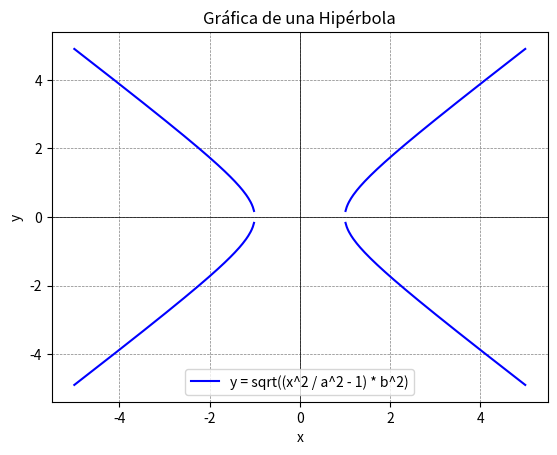

The matplotlib source for this figure:
# -*- coding: utf-8 -*-
"""
Created on Tue Sep 10 16:35:32 2024

[redacted]
"""

import numpy as np
import matplotlib.pyplot as plt

# Definir los parámetros de la hipérbola
a = 1
b = 1

# Crear un rango de valores para x
x = np.linspace(-5, 5, 400)
y1 = np.sqrt((x**2 / a**2 - 1) * b**2)
y2 = -np.sqrt((x**2 / a**2 - 1) * b**2)

# Graficar la hipérbola
plt.plot(x, y1, 'b', label='y = sqrt((x^2 / a^2 - 1) * b^2)')
plt.plot(x, y2, 'b')
plt.axhline(0, color='black',linewidth=0.5)
plt.axvline(0, color='black',linewidth=0.5)
plt.grid(color = 'gray', linestyle = '--', linewidth = 0.5)
plt.legend()
plt.title('Gráfica de una Hipérbola')
plt.xlabel('x')
plt.ylabel('y')
plt.show()